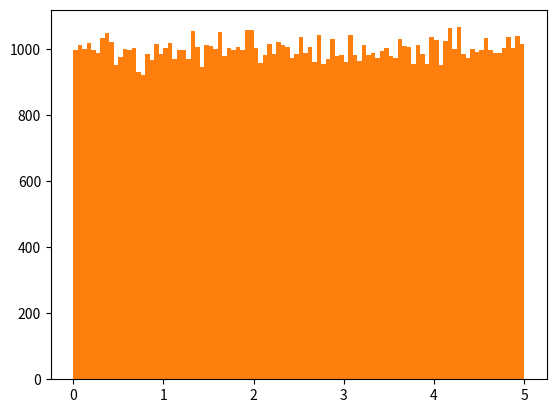

The script that saved this image:
import numpy

x = numpy.random.uniform(0.0, 5.0, 250)

print(x)


import numpy
import matplotlib.pyplot as plt

x = numpy.random.uniform(0.0, 5.0, 250)

plt.hist(x, 5)
plt.show()


import numpy
import matplotlib.pyplot as plt

x = numpy.random.uniform(0.0, 5.0, 100000)

plt.hist(x, 100)
plt.show()
